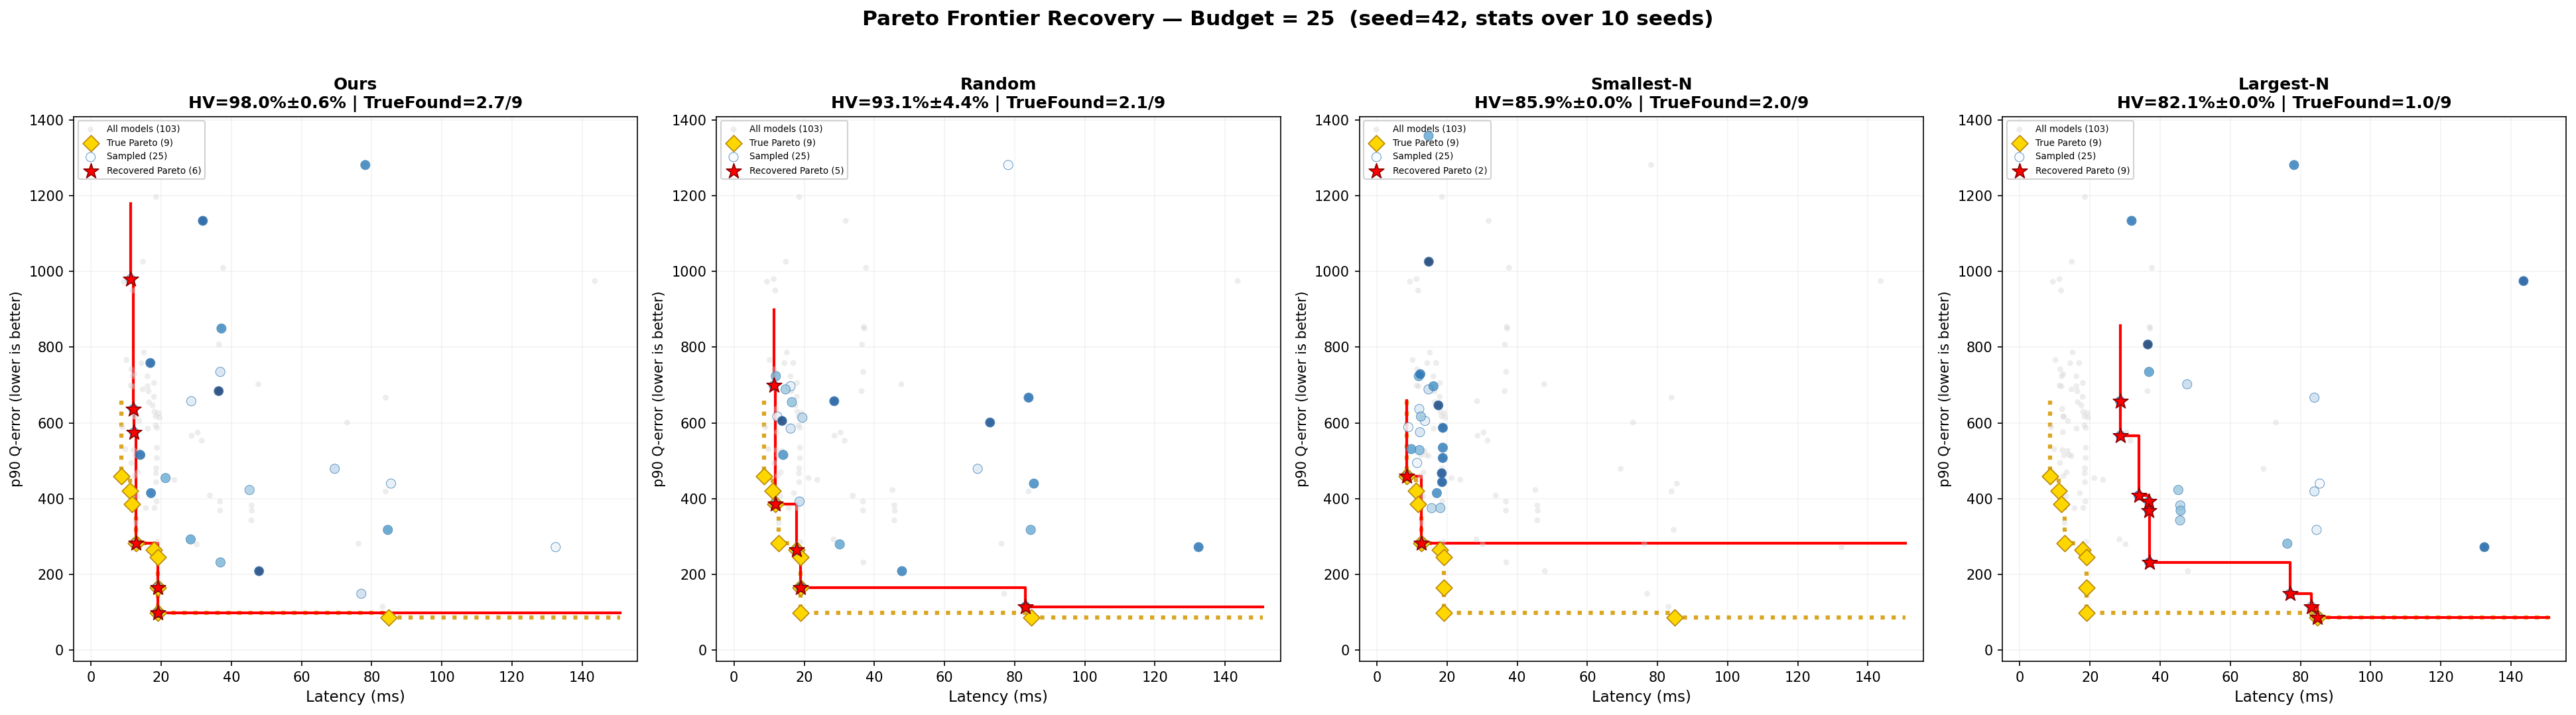

The table this chart was drawn from, first rows:
method, hv_pct_mean, hv_pct_std, true_found_mean, true_found_std, n_frontier_mean, true_total, n_seeds
Ours (Metadata-Only Maximin), 98.0, 0.6, 2.7, 0.9, 6.4, 9, 10
Combined (lw=5, fw=3), 98.2, 0.7, 3.0, 1.1, 5.9, 9, 10
Latency-Only Spacing, 93.6, 2.1, 2.1, 0.7, 5.9, 9, 10
Random, 93.1, 4.4, 2.1, 1.1, 5.2, 9, 10
Uniform Latency, 91.1, 2.9, 0.6, 0.8, 6.1, 9, 10
Smallest-N, 85.9, 0.0, 2.0, 0.0, 2.0, 9, 10
Largest-N, 82.1, 0.0, 1.0, 0.0, 9.0, 9, 10
